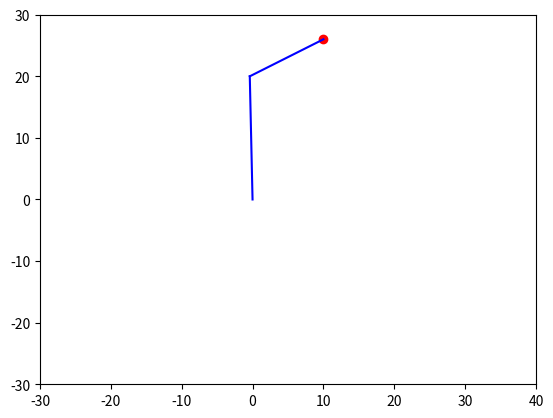

This chart was generated by the following Python code:
import math
import matplotlib.pyplot as plt

BASE_LEN = 0
ELBOW_LEN = 20
WRIST_LEN = 12

# Target coordinates in inches
target_x = 10
target_y = 26

# Calculate the angle between the base and the target point
base_angle = math.atan2(target_y, target_x)

# Calculate the distance between the base and elbow points
d = math.sqrt(target_x**2 + target_y**2) - BASE_LEN

# Calculate the angle between the elbow and the wrist points
cos_angle = (d**2 + ELBOW_LEN**2 - WRIST_LEN**2) / (2*d*ELBOW_LEN)
elbow_angle = math.acos(cos_angle)

# Calculate the endpoint of the elbow
elbow_x = BASE_LEN + ELBOW_LEN * math.cos(base_angle + elbow_angle)
elbow_y = ELBOW_LEN * math.sin(base_angle + elbow_angle)

# Calculate the endpoint of the wrist
wrist_angle = math.atan2(target_y - elbow_y, target_x - elbow_x)
wrist_x = elbow_x + WRIST_LEN * math.cos(wrist_angle)
wrist_y = elbow_y + WRIST_LEN * math.sin(wrist_angle)

# Plot the target point
plt.plot(target_x, target_y, 'ro')

# Plot the robot arm
plt.plot([BASE_LEN, elbow_x], [0, elbow_y], 'b-')
plt.plot([elbow_x, wrist_x], [elbow_y, wrist_y], 'b-')

# Set the axis limits
plt.xlim(-30, 40)
plt.ylim(-30, 30)

print(f"Base angle: {base_angle:.2f} degrees", base_angle)
print(f"Elbow angle: {elbow_angle:.2f} degrees", elbow_angle)
print("Base angle: ", math.degrees(base_angle))
print("Elbow angle: ", math.degrees(elbow_angle))
# Display the plot
plt.show()
